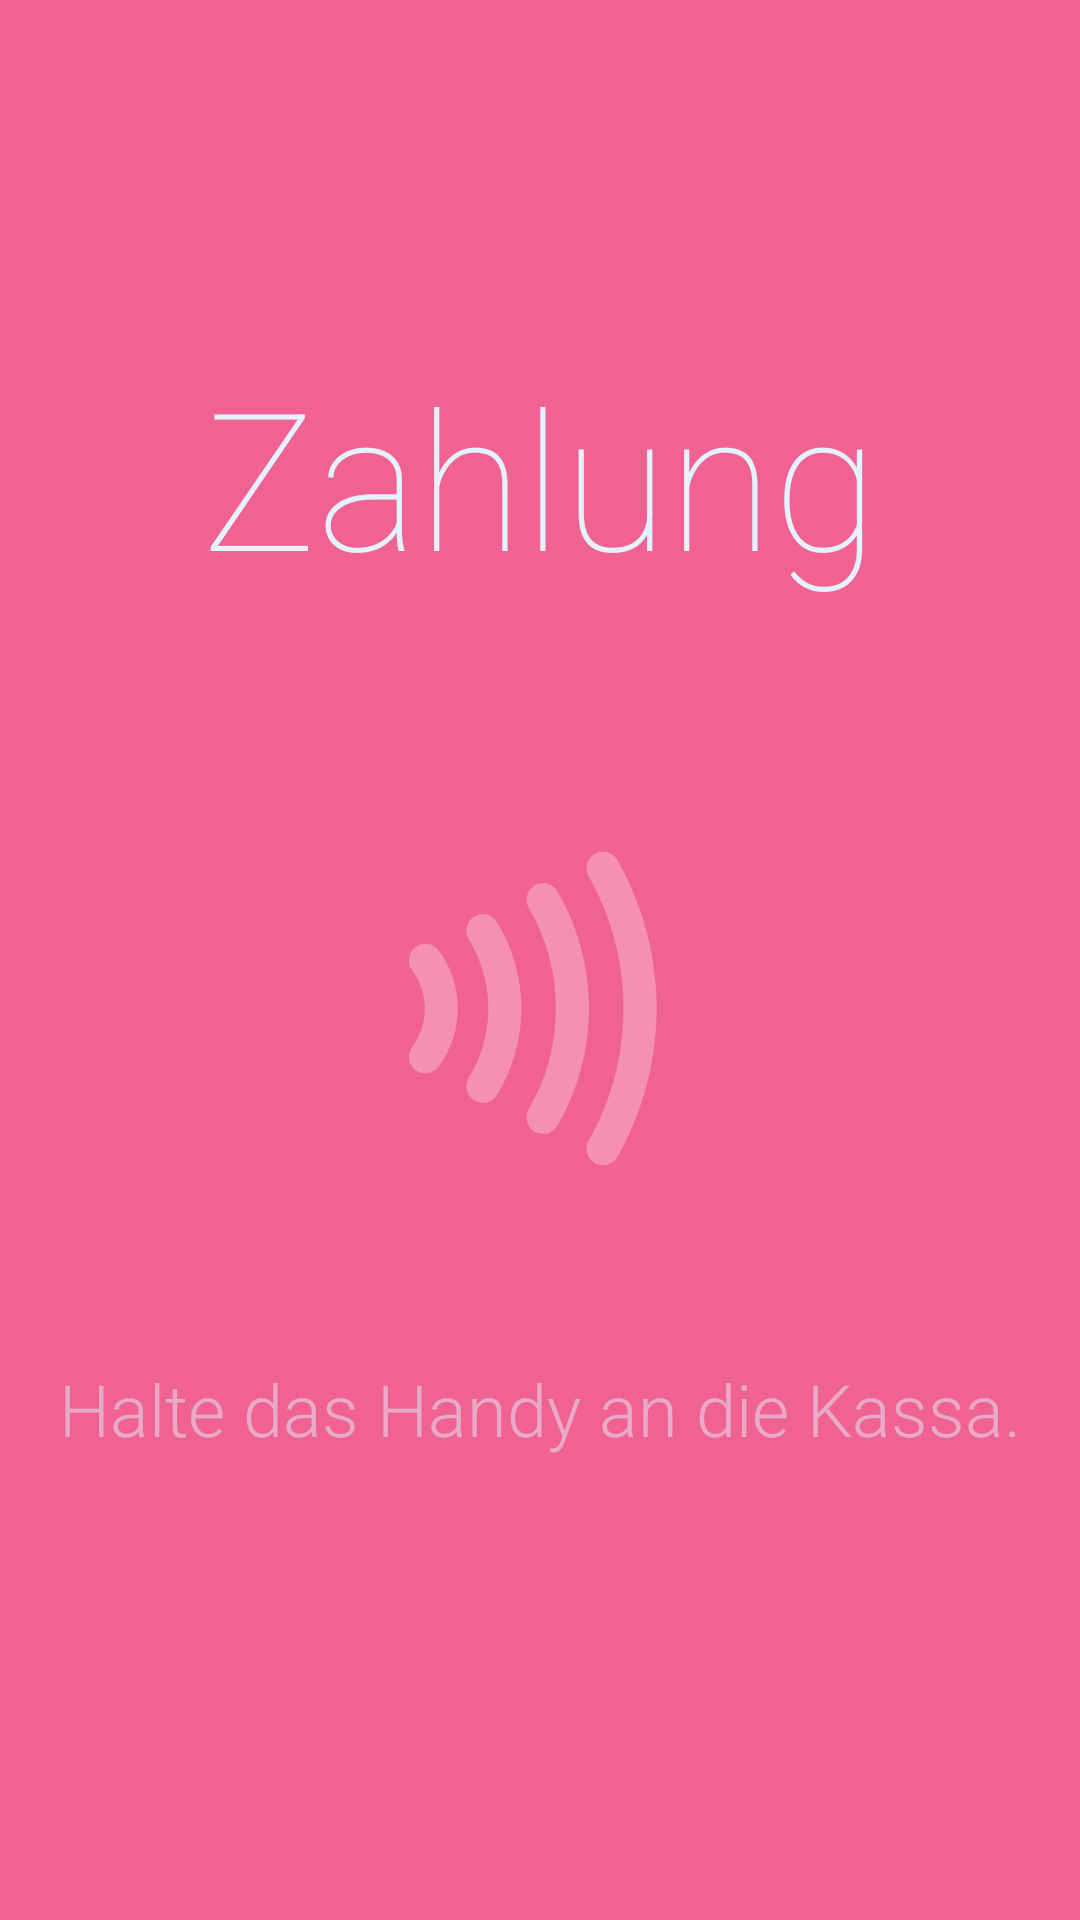

The Android layout XML behind this screen, and the referenced resources:
<!-- AndroidManifest.xml: application theme ChildAppTheme -->
<!-- res/layout/activity_child_pay_terminal.xml -->
<?xml version="1.0" encoding="utf-8"?>
<FrameLayout
    xmlns:android="http://schemas.android.com/apk/res/android"
    android:layout_width="match_parent"
    android:layout_height="match_parent"
    android:background="@color/childFancyBg"
    android:padding="16dp">

    <RelativeLayout
        android:layout_width="match_parent"
        android:layout_height="match_parent">

        <TextView
            android:id="@+id/tv_hallo"
            android:layout_width="match_parent"
            android:layout_height="wrap_content"
            android:fontFamily="sans-serif-thin"
            android:gravity="center"
            android:paddingTop="100dp"
            android:text="Zahlung"
            android:textColor="@color/childFancyFg"
            android:textSize="64sp"/>

        <ImageView
            android:id="@+id/icon"
            android:layout_width="wrap_content"
            android:layout_height="wrap_content"
            android:paddingTop="32dp"
            android:layout_centerInParent="true"
            android:alpha="0.3"
            android:layout_centerHorizontal="true"
            android:src="@drawable/ic_contactless_payment"/>

        <TextView
            android:layout_below="@+id/icon"
            android:layout_width="match_parent"
            android:layout_height="wrap_content"
            android:fontFamily="sans-serif-light"
            android:gravity="center"
            android:paddingTop="64dp"
            android:alpha="0.5"
            android:text="Halte das Handy an die Kassa."
            android:textColor="@color/childFancyFg"
            android:textSize="24sp"/>

    </RelativeLayout>
</FrameLayout>
<!-- resources referenced by this layout -->
<resources>
  <color name="childFancyBg">#F06292</color>
  <color name="childFancyFg">#E3F2FD</color>
  <!-- drawable ic_contactless_payment: png bitmap (drawable-hdpi, 5254 bytes) -->
  <style name="ChildAppTheme" parent="Theme.AppCompat.Light.NoActionBar">
          
          <item name="colorPrimary">@color/colorPrimaryChild</item>
          <item name="colorPrimaryDark">@color/colorPrimaryDarkChild</item>
          <item name="colorAccent">@color/colorAccentChild</item>
      </style>
  <color name="colorPrimaryChild">#E91E63</color>
  <color name="colorPrimaryDarkChild">#C2185B</color>
  <color name="colorAccentChild">#303F9F</color>
</resources>
